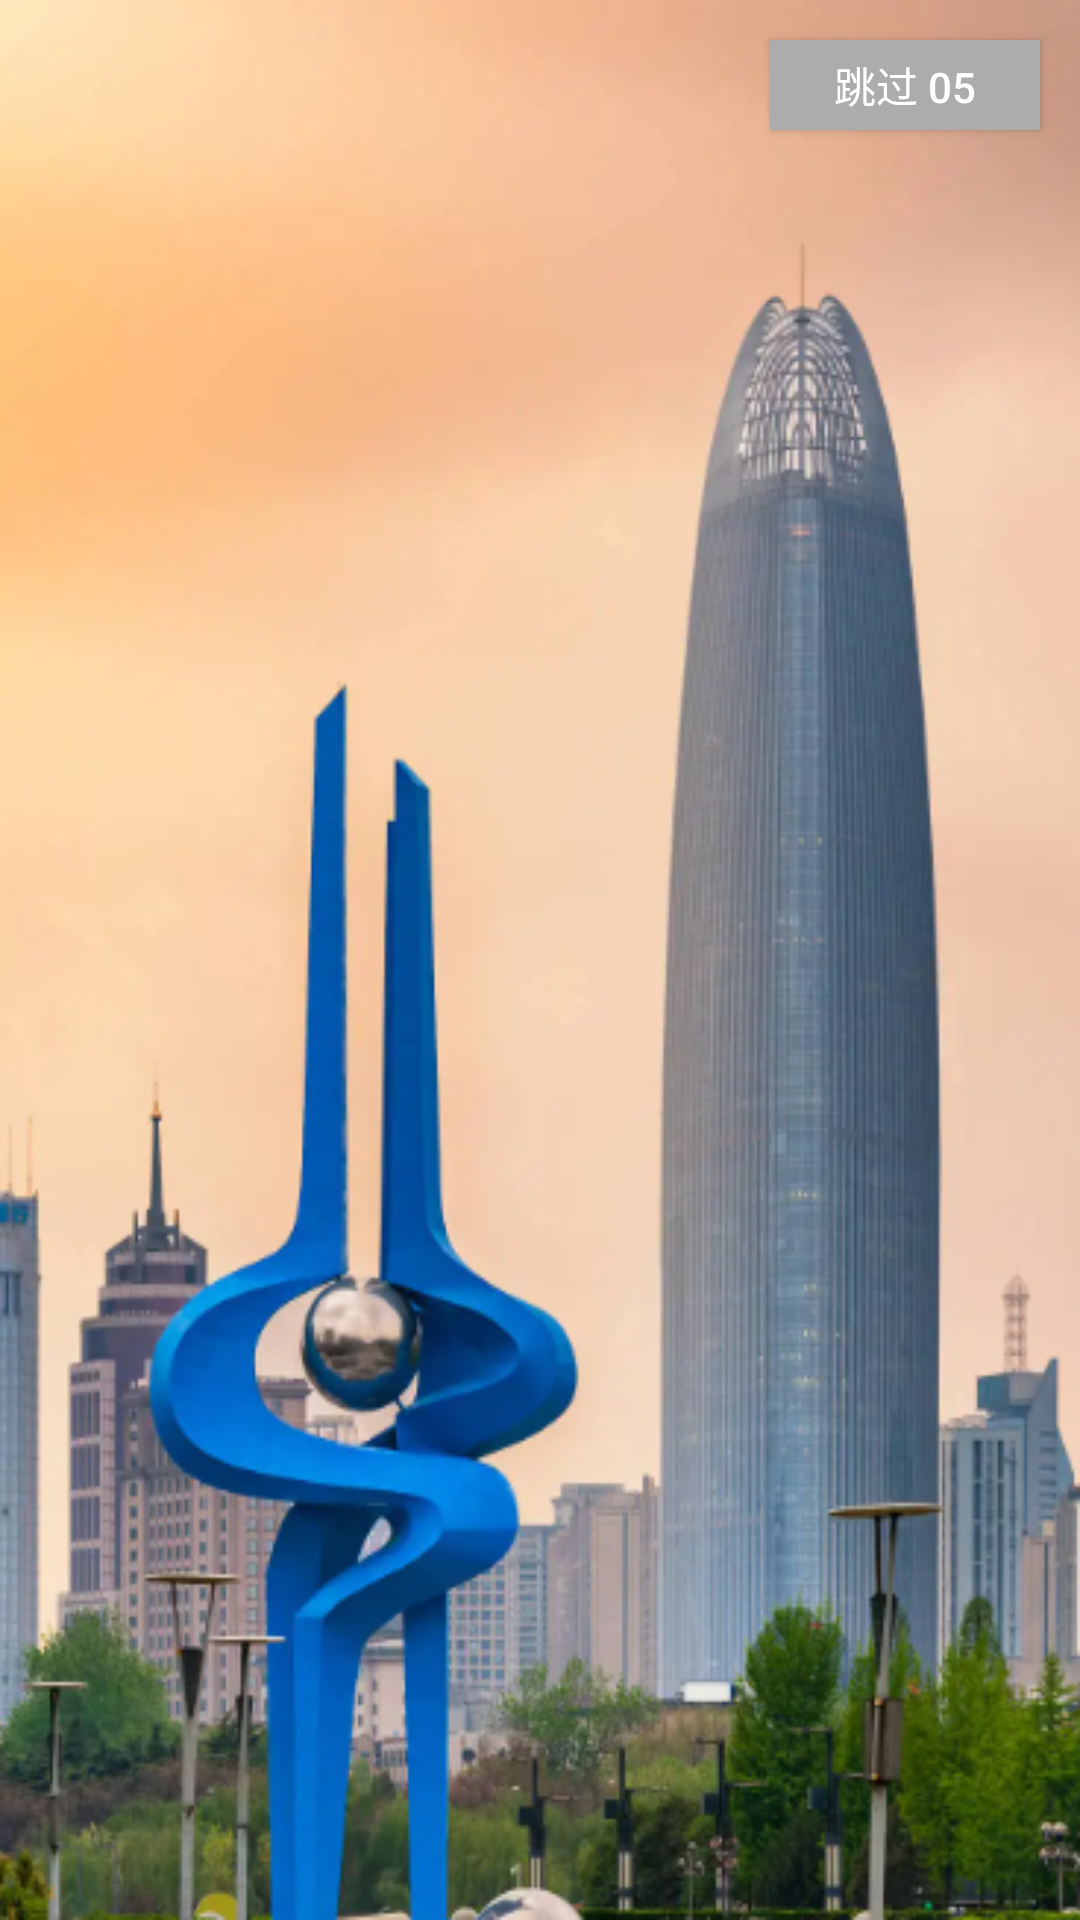

Android layout source for this screen:
<!-- AndroidManifest.xml: application theme Theme.Android_2022 -->
<!-- res/layout/activity_main31.xml -->
<?xml version="1.0" encoding="utf-8"?>
<androidx.constraintlayout.widget.ConstraintLayout xmlns:android="http://schemas.android.com/apk/res/android"
    xmlns:app="http://schemas.android.com/apk/res-auto"
    xmlns:tools="http://schemas.android.com/tools"
    android:background="@drawable/first_screen"
    android:layout_width="match_parent"
    android:layout_height="match_parent"
    tools:context=".chapter04.MainActivity31">

    <Button
        android:id="@+id/button"
        android:layout_width="90dp"
        android:layout_height="30dp"
        android:background="#ACACAC"
        android:text="跳过 05"
        android:textColor="@color/white"
        app:layout_constraintBottom_toBottomOf="parent"
        app:layout_constraintEnd_toEndOf="parent"
        app:layout_constraintHorizontal_bias="0.95"
        app:layout_constraintStart_toStartOf="parent"
        app:layout_constraintTop_toTopOf="parent"
        app:layout_constraintVertical_bias="0.022" />

</androidx.constraintlayout.widget.ConstraintLayout>
<!-- resources referenced by this layout -->
<resources>
  <!-- drawable first_screen: png bitmap (drawable, 261352 bytes) -->
  <style name="Theme.Android_2022" parent="Theme.MaterialComponents.DayNight.DarkActionBar.Bridge">
          
          <item name="colorPrimary">#03A9F4</item>
          <item name="colorPrimaryVariant">#2196F3</item>
          <item name="colorOnPrimary">@color/white</item>
          
          <item name="colorSecondary">@color/teal_200</item>
          <item name="colorSecondaryVariant">@color/teal_700</item>
          <item name="colorOnSecondary">@color/black</item>
          
          <item name="android:statusBarColor" tools:targetApi="l">?attr/colorPrimaryVariant</item>
          
      </style>
  <!-- not gathered from this repository: default colours our renderer supplied (Android Studio template values) -->
  <color name="teal_200">#FF03DAC5</color>
  <color name="teal_700">#FF018786</color>
  <color name="black">#FF000000</color>
  <color name="white">#FFFFFFFF</color>
</resources>
